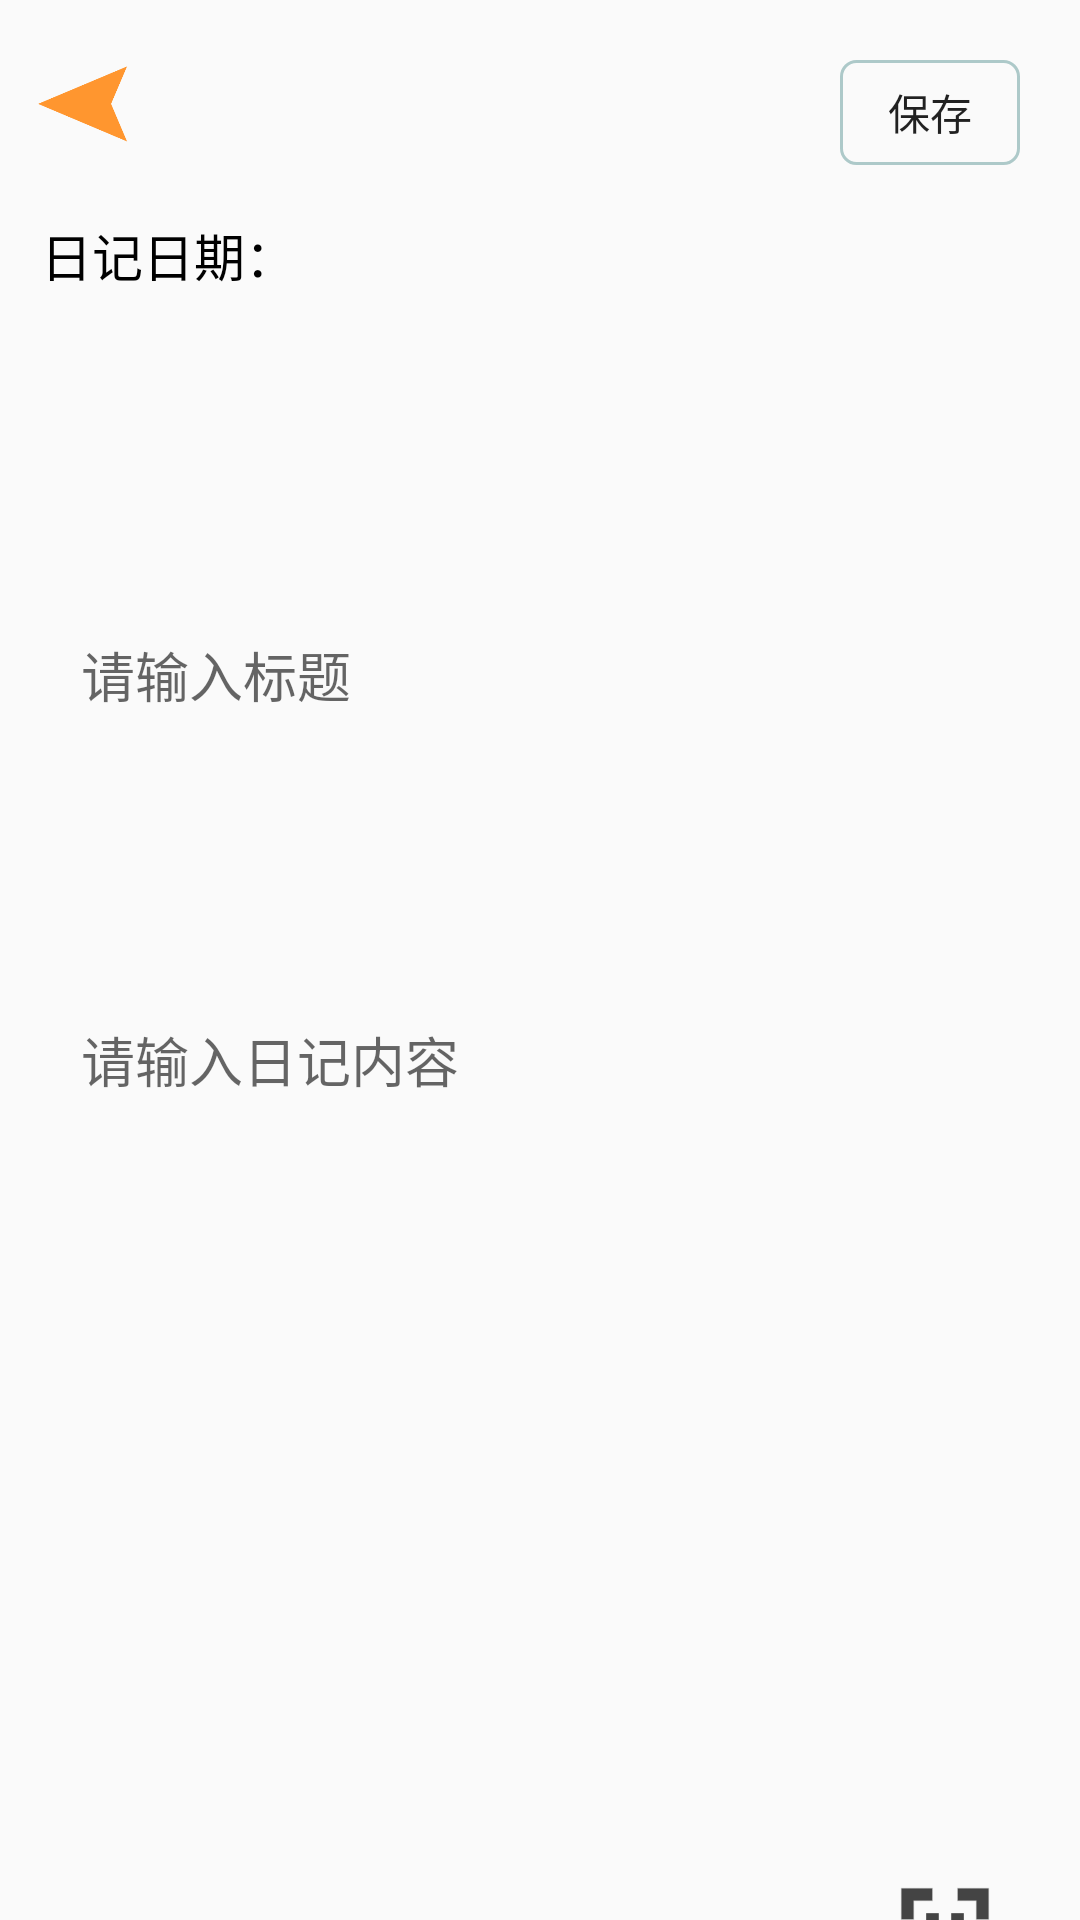

This screen was rendered from an Android layout file. Write that file and the resources it references.
<!-- AndroidManifest.xml: application theme Theme.MyApp5 -->
<!-- res/layout/activity_write_sqlite.xml -->
<?xml version="1.0" encoding="utf-8"?>
<LinearLayout xmlns:android="http://schemas.android.com/apk/res/android"
    xmlns:app="http://schemas.android.com/apk/res-auto"
    android:layout_width="match_parent"
    android:layout_height="match_parent"
    android:orientation="vertical">

    <RelativeLayout
        android:id="@+id/write_beg_0"
        android:layout_width="match_parent"
        android:layout_height="60dp"
        android:orientation="horizontal">

        <Button
            android:id="@+id/back_write"
            android:layout_width="35dp"
            android:layout_height="30dp"
            android:layout_marginStart="10dp"
            android:layout_marginTop="20dp"
            android:background="@drawable/bg_back_0" />

        <Button
            android:id="@+id/save_diary"
            android:layout_width="60dp"
            android:layout_height="35dp"
            android:layout_gravity="center"
            android:layout_marginStart="280dp"
            android:layout_marginTop="20dp"
            android:background="@drawable/bg_btn1"
            android:text="@string/save" />










    </RelativeLayout>
    <LinearLayout
        android:id="@+id/write_beg_1"
        android:layout_width="match_parent"
        android:layout_height="40dp"
        android:layout_margin="5dp"
        android:layout_marginTop="50dp"
        android:orientation="horizontal">

        <TextView
            android:layout_width="wrap_content"
            android:layout_height="match_parent"
            android:gravity="center|right"
            android:text="  日记日期："
            android:textColor="@color/black"
            android:textSize="17sp" />

        <TextView
            android:id="@+id/date"
            android:layout_width="0dp"
            android:layout_height="match_parent"
            android:layout_weight="2"
            android:drawableRight="@drawable/arrow_down"
            android:gravity="center"
            android:textColor="@color/black"
            android:textSize="17sp" />
    </LinearLayout>

    <EditText
        android:id="@+id/title"
        android:layout_width="336dp"
        android:layout_height="50dp"
        android:layout_marginStart="27dp"
        android:layout_marginTop="90dp"
        android:layout_marginEnd="60dp"
        android:autofillHints="no"
        android:baselineAligned="false"
        android:ems="10"
        android:hint="@string/hint_title"
        android:inputType="text"
        android:background="@drawable/bg_btn3"
        app:layout_constraintEnd_toEndOf="parent"
        app:layout_constraintStart_toStartOf="parent"
        app:layout_constraintTop_toTopOf="parent"/>

    <EditText
        android:id="@+id/text"
        android:layout_width="327dp"
        android:layout_height="199dp"
        android:layout_marginStart="27dp"
        android:layout_marginTop="90dp"
        android:layout_marginBottom="80dp"
        android:autofillHints="no"
        android:ems="10"
        android:gravity="start|top"
        android:hint="@string/hint_body"
        android:inputType="textMultiLine"
        android:background="@drawable/bg_btn3"
        app:layout_constraintBottom_toBottomOf="@+id/save_diary"
        app:layout_constraintStart_toStartOf="@+id/title"
        app:layout_constraintTop_toTopOf="@+id/title" />
    <LinearLayout
        android:layout_width="match_parent"
        android:layout_height="50dp">
        <com.google.android.material.imageview.ShapeableImageView
            android:id="@+id/choose_view"
            android:layout_width="50dp"
            android:layout_height="50dp"
            android:layout_marginLeft="20dp"
            android:src="@mipmap/ic_launcher"
            app:shapeAppearanceOverlay="@style/roundedImageStyle" />
        <Button
            android:id="@+id/face_recognition"
            android:layout_marginLeft="220dp"
            android:layout_width="50dp"
            android:layout_height="50dp"
            android:background="@drawable/face_recognize"/>

    </LinearLayout>

    <Button
        android:id="@+id/voice_recognition"
        android:layout_marginLeft="290dp"
        android:layout_width="50dp"
        android:layout_height="50dp"
        android:background="@drawable/voice_recognize"/>

</LinearLayout>
<!-- resources referenced by this layout -->
<resources>
  <!-- drawable bg_back_0: png bitmap (drawable, 5610 bytes) -->
  <!-- drawable bg_btn1 (drawable) -->
  <?xml version="1.0" encoding="utf-8"?>
  <shape xmlns:android="http://schemas.android.com/apk/res/android"
      android:shape="rectangle">
      <stroke
          android:width="1dp"
          android:color="#ADC9C9"/>
      <corners
          android:radius="5dp"/>
  </shape>
  <!-- drawable bg_btn2 (drawable) -->
  <?xml version="1.0" encoding="utf-8"?>
  <shape xmlns:android="http://schemas.android.com/apk/res/android"
      android:shape="rectangle">
      <stroke
          android:width="2dp"
          android:color="#ADC9C9"/>
      <corners
          android:radius="5dp"/>
  </shape>
  <!-- drawable bg_btn3 (drawable) -->
  <?xml version="1.0" encoding="utf-8"?>
  <shape xmlns:android="http://schemas.android.com/apk/res/android"
      android:shape="rectangle">
      <stroke
          android:width="0dp"
          android:color="#ADC9C9"/>
      <corners
          android:radius="5dp"/>
  </shape>
  <!-- drawable face_recognize: png bitmap (drawable, 2625 bytes) -->
  <!-- drawable voice_recognize: png bitmap (drawable, 4385 bytes) -->
  <string name="hint_body">请输入日记内容</string>
  <string name="hint_title">请输入标题</string>
  <string name="save">保存</string>
  <style name="roundedImageStyle">
          <item name="cornerFamily">rounded</item>
          <item name="cornerSize">15dp</item>
      </style>
  <style name="Theme.MyApp5" parent="Theme.MaterialComponents.DayNight.NoActionBar.Bridge">
          
          <item name="colorPrimary">@color/purple_500</item>
          <item name="colorPrimaryVariant">@color/purple_700</item>
          <item name="colorOnPrimary">@color/white</item>
          
          <item name="colorSecondary">@color/teal_200</item>
          <item name="colorSecondaryVariant">@color/teal_700</item>
          <item name="colorOnSecondary">@color/black</item>
          
          <item name="android:statusBarColor" tools:targetApi="l">?attr/colorPrimaryVariant</item>
          
      </style>
  <!-- not gathered from this repository: default colours our renderer supplied (Android Studio template values) -->
  <color name="purple_500">#FF6200EE</color>
  <color name="purple_700">#FF3700B3</color>
  <color name="teal_200">#FF03DAC5</color>
  <color name="teal_700">#FF018786</color>
  <color name="black">#FF000000</color>
  <color name="white">#FFFFFFFF</color>
</resources>
